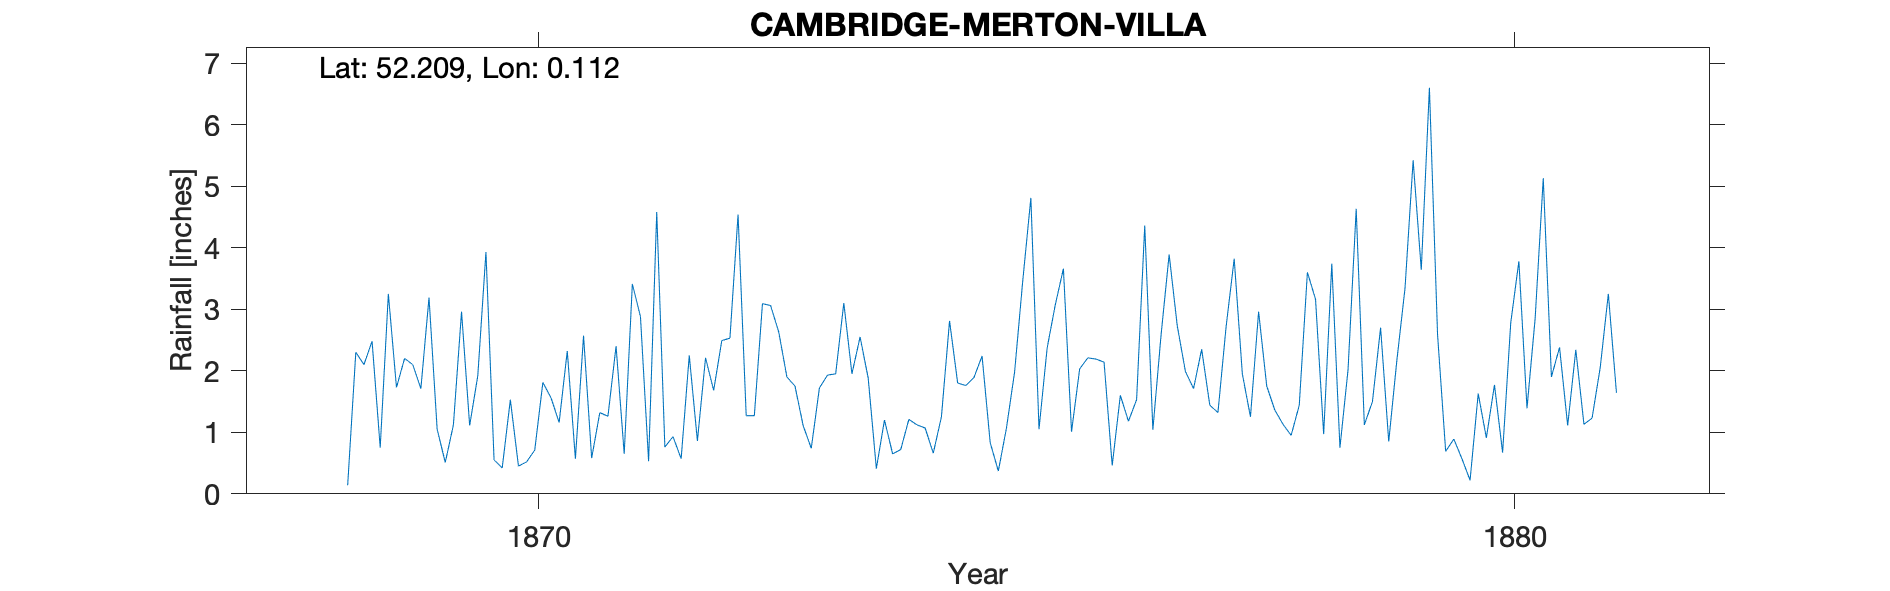

The file beside this chart, header and first rows:
CAMBRIDGE-MERTON-VILLA, , , , , , , , , , , , , , , , , , , , , , , 
Grid ref, TL444589, Long, 0.1119, Lat, 52.21, Elevation, 30, ft, , , , , , , , , , , , , , , 
Station no, RR3054, , , , , , , , , , , , , , , , , , , , , , 
, 1860, 1861, 1862, 1863, 1864, 1865, 1866, 1867, 1868, 1869, 1870, 1871, 1872, 1873, 1874, 1875, 1876, 1877, 1878, 1879, 1880, 1881, 1882
January, , , , , , , , , , 1.73, 0.55, 0.58, 2.25, 1.9, 1.2, 2.24, 2.03, 2.73, 1.36, 1.5, 0.22, 1.11, 
February, , , , , , , , , , 2.2, 0.42, 1.32, 0.86, 1.75, 0.65, 0.83, 2.21, 1.99, 1.13, 2.7, 1.63, 2.34, 
March, , , , , , , , , , 2.1, 1.53, 1.26, 2.21, 1.11, 0.72, 0.37, 2.19, 1.71, 0.95, 0.85, 0.91, 1.13, 
April, , , , , , , , , , 1.71, 0.45, 2.4, 1.68, 0.74, 1.21, 1.07, 2.14, 2.35, 1.44, 2.17, 1.77, 1.23, 
May, , , , , , , , , , 3.19, 0.52, 0.65, 2.49, 1.72, 1.12, 1.98, 0.46, 1.44, 3.6, 3.34, 0.67, 2.05, 
June, , , , , , , , , , 1.05, 0.71, 3.41, 2.53, 1.93, 1.07, 3.46, 1.6, 1.32, 3.16, 5.42, 2.78, 3.25, 
July, , , , , , , , , 0.14, 0.51, 1.81, 2.88, 4.54, 1.95, 0.66, 4.81, 1.18, 2.71, 0.97, 3.64, 3.78, 1.64, 
August, , , , , , , , , 2.3, 1.12, 1.56, 0.53, 1.27, 3.1, 1.25, 1.05, 1.53, 3.82, 3.74, 6.6, 1.39, , 
September, , , , , , , , , 2.1, 2.96, 1.16, 4.58, 1.27, 1.95, 2.81, 2.37, 4.36, 1.95, 0.75, 2.59, 2.85, , 
October, , , , , , , , , 2.48, 1.11, 2.32, 0.76, 3.09, 2.55, 1.8, 3.07, 1.04, 1.25, 2.02, 0.69, 5.13, , 
November, , , , , , , , , 0.75, 1.92, 0.57, 0.93, 3.06, 1.88, 1.76, 3.66, 2.57, 2.96, 4.63, 0.89, 1.9, , 
December, , , , , , , , , 3.25, 3.93, 2.57, 0.57, 2.63, 0.41, 1.89, 1.01, 3.89, 1.75, 1.12, 0.57, 2.38, , 
Total, , , , , , , , , , 23.53, 14.17, 19.87, 27.88, 20.99, 16.14, 25.92, 25.2, 25.98, 24.87, 30.96, 25.41, , 
